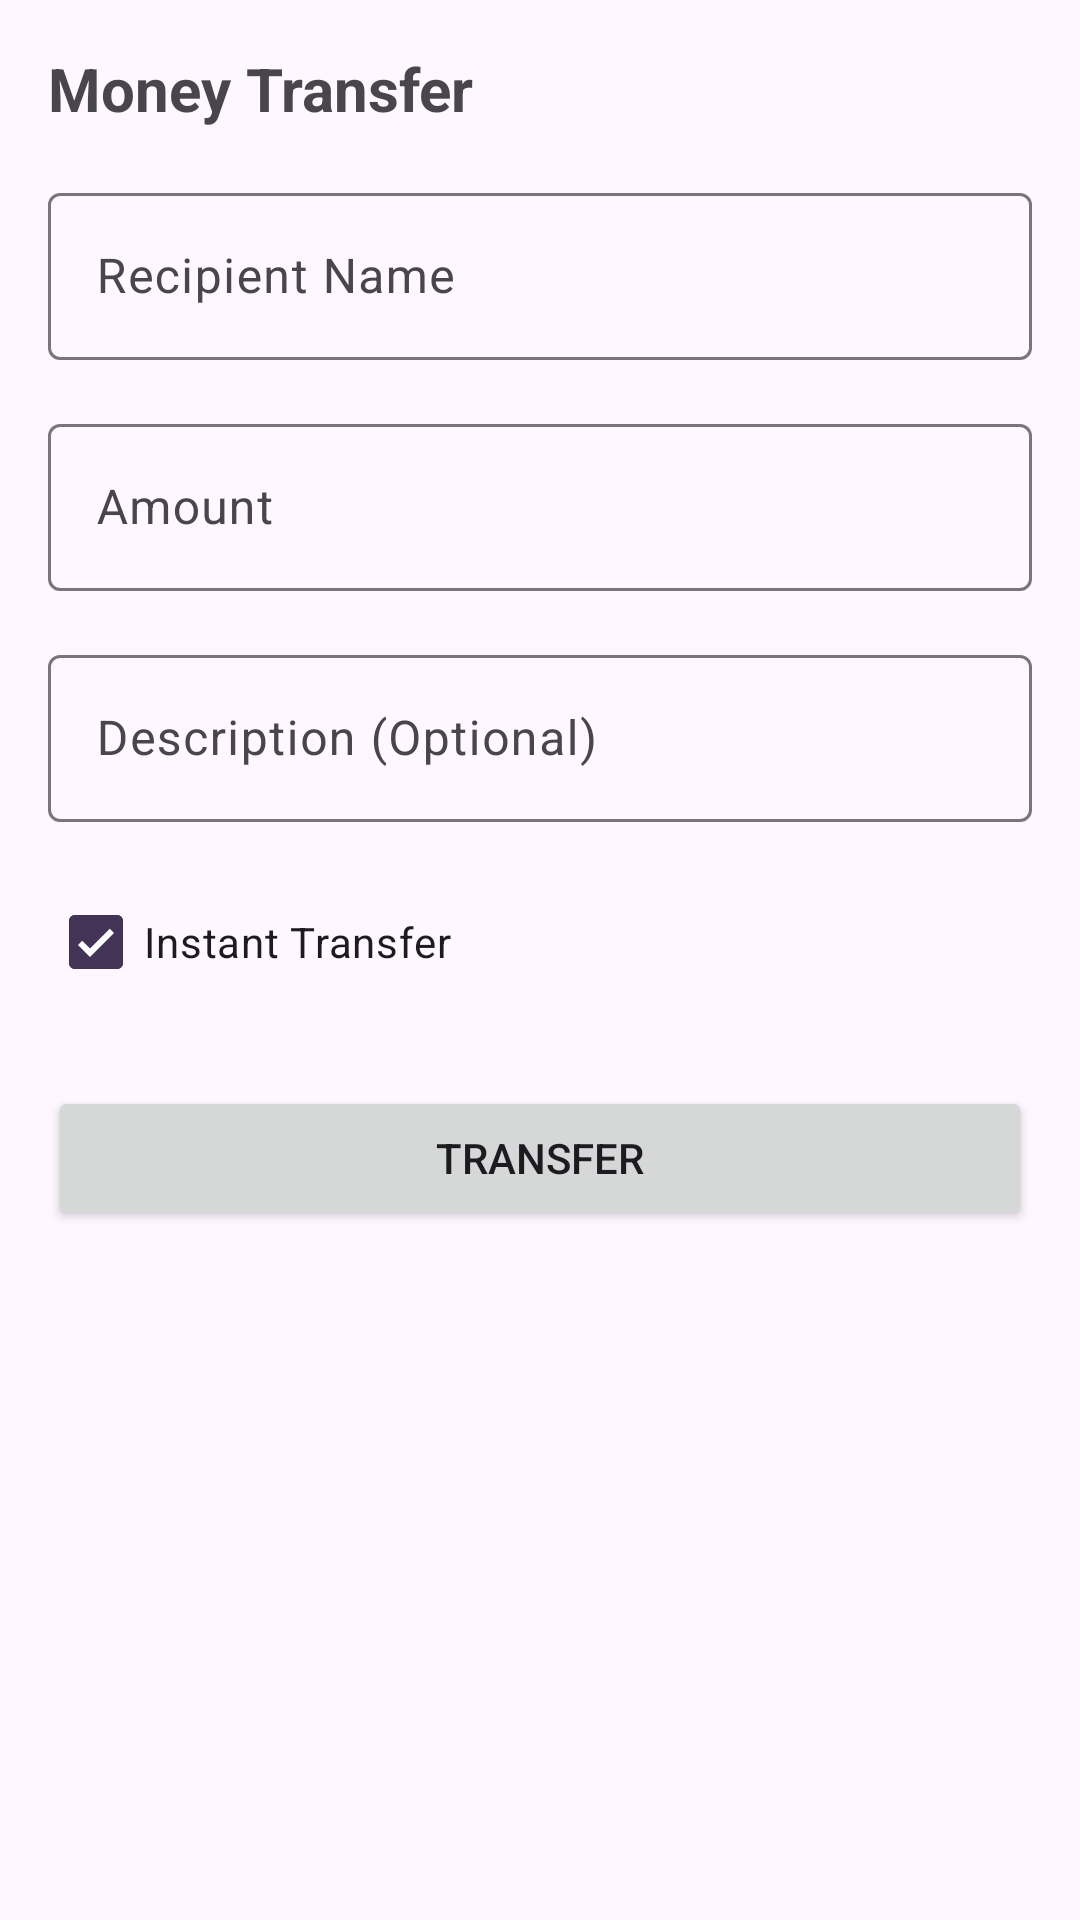

Reconstruct the res/layout file that produces this screen, plus the resources it refers to.
<!-- AndroidManifest.xml: application theme Theme.bankingg -->
<!-- res/layout/fragment_transfer.xml -->
<?xml version="1.0" encoding="utf-8"?>
<LinearLayout xmlns:android="http://schemas.android.com/apk/res/android"
    android:layout_width="match_parent"
    android:layout_height="match_parent"
    android:orientation="vertical"
    android:padding="16dp">

    <TextView
        android:id="@+id/titleText"
        android:layout_width="wrap_content"
        android:layout_height="wrap_content"
        android:text="Money Transfer"
        android:textSize="20sp"
        android:textStyle="bold"/>

    <com.google.android.material.textfield.TextInputLayout
        android:layout_width="match_parent"
        android:layout_height="wrap_content"
        android:layout_marginTop="16dp"
        android:hint="Recipient Name">

        <com.google.android.material.textfield.TextInputEditText
            android:id="@+id/recipientInput"
            android:layout_width="match_parent"
            android:layout_height="wrap_content" />
    </com.google.android.material.textfield.TextInputLayout>

    <com.google.android.material.textfield.TextInputLayout
        android:layout_width="match_parent"
        android:layout_height="wrap_content"
        android:layout_marginTop="16dp"
        android:hint="Amount">

        <com.google.android.material.textfield.TextInputEditText
            android:id="@+id/amountInput"
            android:layout_width="match_parent"
            android:layout_height="wrap_content"
            android:inputType="numberDecimal" />
    </com.google.android.material.textfield.TextInputLayout>

    <com.google.android.material.textfield.TextInputLayout
        android:layout_width="match_parent"
        android:layout_height="wrap_content"
        android:layout_marginTop="16dp"
        android:hint="Description (Optional)">

        <com.google.android.material.textfield.TextInputEditText
            android:id="@+id/descriptionInput"
            android:layout_width="match_parent"
            android:layout_height="wrap_content" />
    </com.google.android.material.textfield.TextInputLayout>

    <com.google.android.material.checkbox.MaterialCheckBox
        android:id="@+id/instantTransfer"
        android:layout_width="wrap_content"
        android:layout_height="wrap_content"
        android:layout_marginTop="16dp"
        android:checked="true"
        android:text="Instant Transfer" />

    <Button
        android:id="@+id/transferButton"
        android:layout_width="match_parent"
        android:layout_height="wrap_content"
        android:layout_marginTop="24dp"
        android:text="Transfer" />

</LinearLayout>
<!-- resources referenced by this layout -->
<resources>
  <style name="Theme.bankingg" parent="Base.Theme.bankingg" />
  <style name="Base.Theme.bankingg" parent="Theme.Material3.DayNight.NoActionBar">
          <item name="colorPrimary">#433457</item>
          <item name="colorOnPrimary">#FFFFFF</item>
      </style>
</resources>
